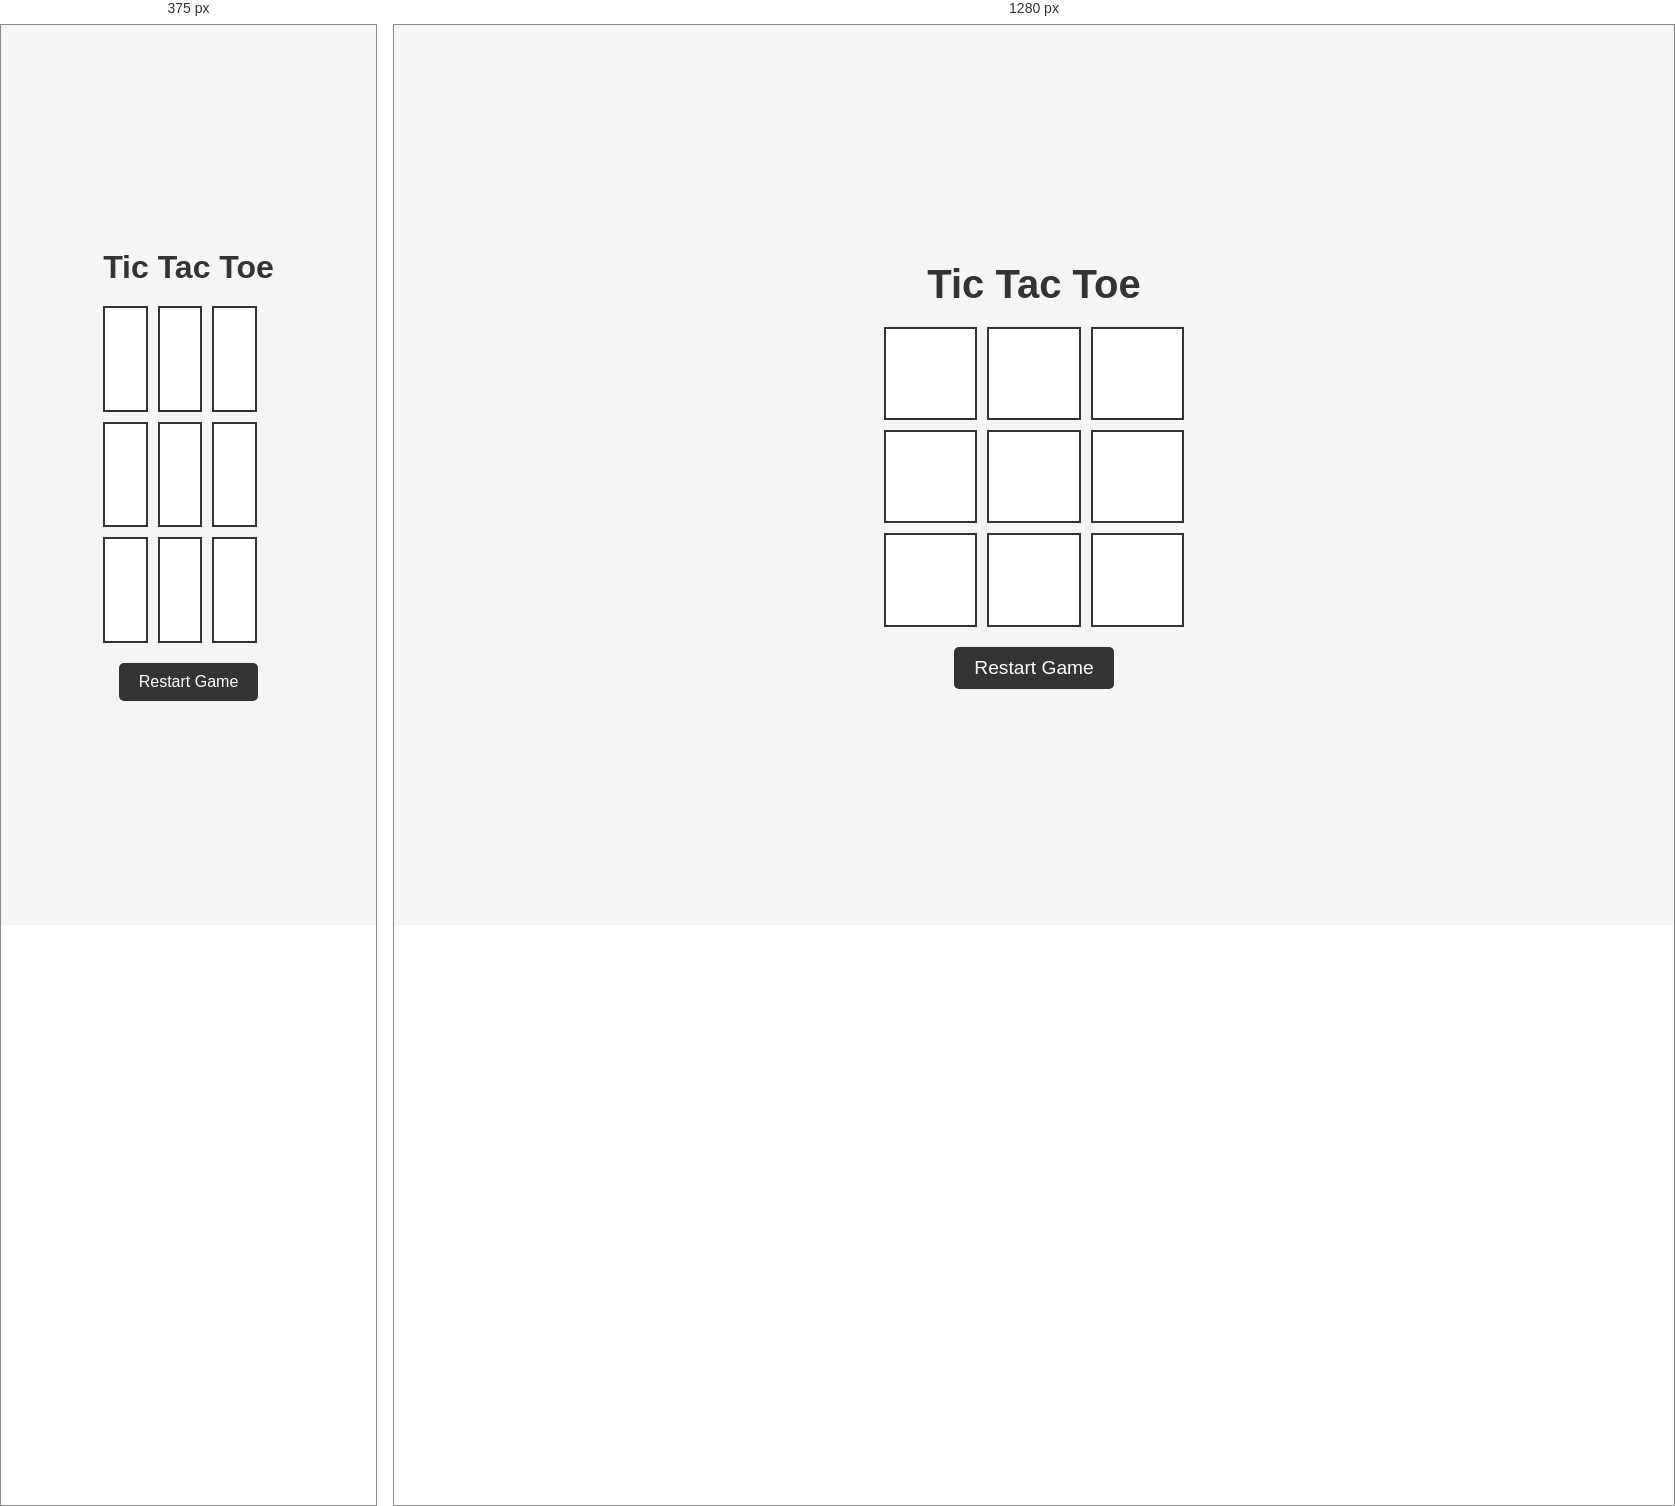
Rendered at 375 px and 1280 px, left to right.

<!-- file: index.html -->
<!DOCTYPE html>

<html lang="en">

<head>

    <meta charset="UTF-8">

    <meta name="viewport" content="width=device-width, initial-scale=1.0">

    <title>Tic Tac Toe Game</title>

    <link rel="stylesheet" href="style.css">

</head>

<body>

    <div class="container">

        <h1>Tic Tac Toe</h1>

        <div id="board">

            <div class="cell" data-index="0"></div>

            <div class="cell" data-index="1"></div>

            <div class="cell" data-index="2"></div>

            <div class="cell" data-index="3"></div>

            <div class="cell" data-index="4"></div>

            <div class="cell" data-index="5"></div>

            <div class="cell" data-index="6"></div>

            <div class="cell" data-index="7"></div>

            <div class="cell" data-index="8"></div>

        </div>

        <div id="status"></div>

        <button id="restartBtn">Restart Game</button>

    </div>

    <script src="script.js"></script>

</body>

</html>

/* @media block from style.css */
@media screen and (max-width: 768px) {

    #board {

        width: 90%;

        height: 90vw;

    }

    h1 {

        font-size: 2em;

    }

    button {

        font-size: 1em;

    }

}